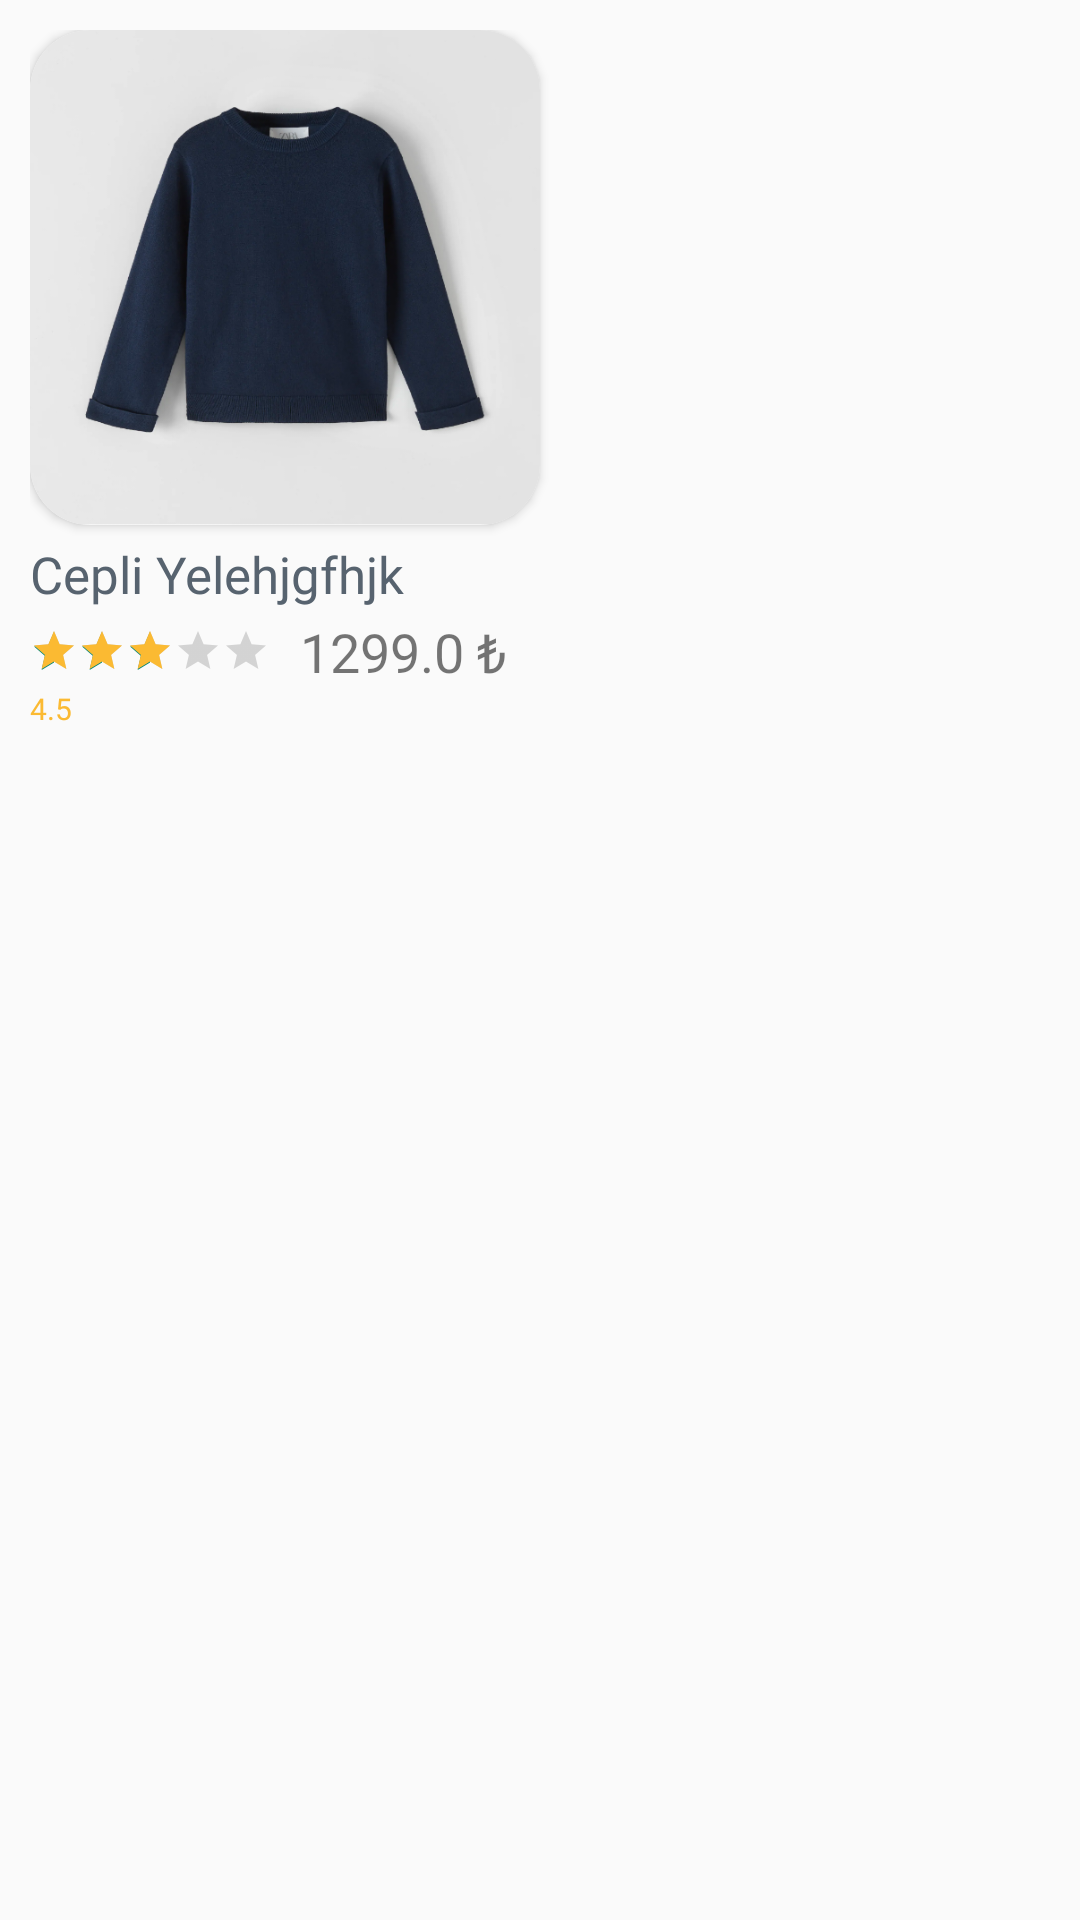

Android layout source for this screen:
<!-- AndroidManifest.xml: application theme Theme.PierdeloApp -->
<!-- res/layout/single_item_layout.xml -->
<?xml version="1.0" encoding="utf-8"?>
<LinearLayout xmlns:android="http://schemas.android.com/apk/res/android"
    xmlns:app="http://schemas.android.com/apk/res-auto"
    android:orientation="vertical"
    android:layout_width="wrap_content"
    android:layout_height="wrap_content"
    android:layout_marginBottom="15dp"
    android:padding="10dp"
    >

    <androidx.cardview.widget.CardView
        xmlns:android="http://schemas.android.com/apk/res/android"
        android:layout_width="wrap_content"
        android:layout_height="wrap_content"
        app:cardCornerRadius="20dp">

        <ImageView
            android:id="@+id/item_image"
            android:layout_width="170dp"
            android:layout_height="165dp"
            android:scaleType="centerCrop"
            android:src="@drawable/category_photo" />


    </androidx.cardview.widget.CardView>

    <RelativeLayout
        android:id="@+id/rlcard"
        android:layout_width="wrap_content"
        android:layout_height="wrap_content" >

        <LinearLayout
            android:id="@+id/rl"
            android:layout_width="wrap_content"
            android:layout_height="wrap_content">

            <TextView
                android:id="@+id/item_nam"
                android:layout_width="wrap_content"
                android:layout_height="wrap_content"
                android:text="Cepli Yelehjgfhjk"
                android:gravity="center"
                android:layout_marginTop="5dp"
                android:textSize="17sp"
                android:fontFamily="@font/nunito_bold"
                android:textColor="#57636F" />

        </LinearLayout>

        <LinearLayout
            android:layout_width="wrap_content"
            android:layout_height="wrap_content"
            android:layout_marginTop="30dp"
            android:layout_gravity="center"
            >

            <RatingBar
                android:id="@+id/item_rating"
                android:numStars="5"
                android:layout_width="wrap_content"
                android:layout_height="wrap_content"
                android:stepSize="0.5"
                android:rating="3"
                style="@style/Widget.AppCompat.RatingBar.Small"
                android:progressTint="#FBBA32"
                android:layout_gravity="center"
                android:layout_below="@id/bs_name"
                />




            <TextView
                android:id="@+id/item_cost"
                android:layout_width="wrap_content"
                android:layout_height="wrap_content"
                android:text="1299.0 ₺"
                android:layout_marginLeft="10dp"
                android:textSize="18sp"
                android:fontFamily="@font/nunito_bold"
                />





        </LinearLayout>




    </RelativeLayout>

    <LinearLayout
        android:layout_width="wrap_content"
        android:layout_height="wrap_content"
        android:layout_below="@id/rlcard"
        >
        <TextView
            android:id="@+id/item_rating_text"
            android:layout_width="wrap_content"
            android:layout_height="wrap_content"
            android:layout_below="@id/item_rating"
            android:text="4.5"
            android:textSize="10sp"
            android:textColor="#FBBA32"
            android:fontFamily="@font/nunito_semibold"
            />
    </LinearLayout>


</LinearLayout>
<!-- resources referenced by this layout -->
<resources>
  <!-- drawable category_photo: png bitmap (drawable-hdpi, 71468 bytes) -->
  <style name="Theme.PierdeloApp" parent="Base.Theme.PierdeloApp" />
  <style name="Base.Theme.PierdeloApp" parent="Theme.AppCompat.Light.NoActionBar">
  
          <item name="colorPrimary">@android:color/transparent</item>
          <item name="android:itemTextAppearance">@style/popupOverflowMenu</item>
          <item name="android:popupMenuStyle">@style/popupBGStyle</item>
  
      </style>
  <style name="popupOverflowMenu" parent="Widget.MaterialComponents.PopupMenu">
          <item name="android:textColor">#57636F</item>
          <item name="fontFamily">@font/nunito_semibold</item>
      </style>
  <style name="popupBGStyle" parent="Widget.MaterialComponents.PopupMenu">
          <item name="android:popupBackground">@drawable/menu_popup_background</item>
      </style>
  <!-- drawable menu_popup_background (drawable) -->
  <?xml version="1.0" encoding="utf-8"?>
  <shape xmlns:android="http://schemas.android.com/apk/res/android">
  
      <solid android:color="@color/white" />
          <corners android:radius="15dp" />
      <padding android:bottom="5dp" android:left="5dp" />
  
  </shape>
  <color name="white">#FFFFFFFF</color>
</resources>
